Run: headless pygame with SDL's dummy video driver; simulated clock (each Clock.tick advances the game by its frame time, no real sleeping); random seed 0; keys injected as events and as key.get_pressed() state; mouse plan: one left click at the window centre at the start of phase 2, then a move to the lower-right quarter at the start of phase 3; restart key R tapped at the start of phases 3 and 4.
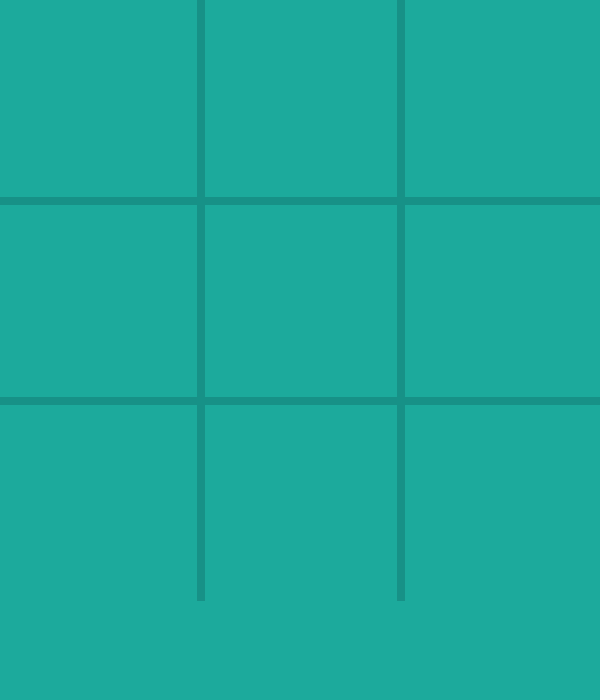
Frame 1 of 4 · flips 1–60 · no input
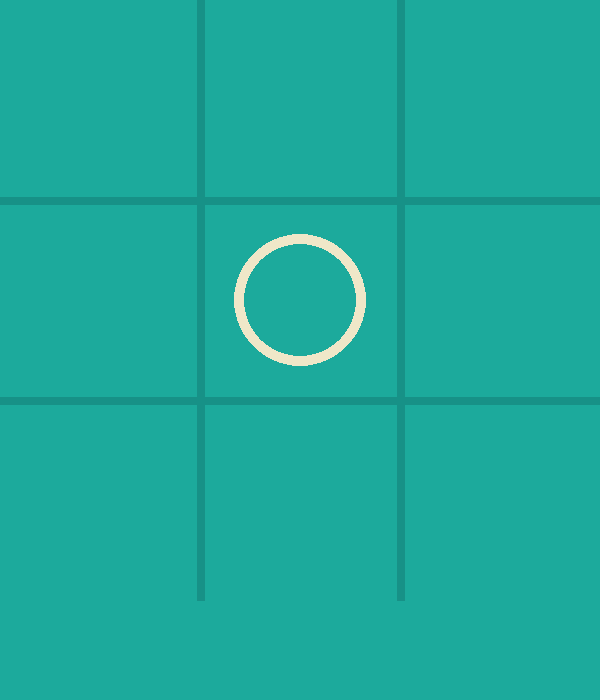
Frame 2 of 4 · flips 61–180 · clicked the window centre · tapped SPACE, RETURN · held RIGHT (→), D
Frame 3 of 4 · flips 181–300 · moved the mouse to the lower-right quarter · tapped R · held DOWN (↓), S · screen same as frame 1, image omitted
Frame 4 of 4 · flips 301–420 · tapped R · held LEFT (←), A, UP (↑), W · screen unchanged from frame 3, image omitted

The pygame program that drew these frames:

import pygame
import sys

pygame.init()

WIDTH, HEIGHT = 600, 700
LINE_WIDTH = 8
BOARD_ROWS = 3
BOARD_COLS = 3
SQUARE_SIZE = WIDTH // BOARD_COLS
CIRCLE_RADIUS = SQUARE_SIZE // 3
CIRCLE_WIDTH = 10
CROSS_WIDTH = 12
SPACE = 55

BG_COLOR = (28, 170, 156)
LINE_COLOR = (23, 145, 135)
CIRCLE_COLOR = (239, 231, 200)
CROSS_COLOR = (66, 66, 66)
TEXT_COLOR = (255, 255, 255)

screen = pygame.display.set_mode((WIDTH, HEIGHT))
pygame.display.set_caption("Tic Tac Toe")

font = pygame.font.SysFont("Arial", 35)
clock = pygame.time.Clock()

board = [[0 for _ in range(3)] for _ in range(3)]
player = 1
game_over = False


def draw_lines():
    pygame.draw.line(screen, LINE_COLOR, (0, 200), (600, 200), LINE_WIDTH)
    pygame.draw.line(screen, LINE_COLOR, (0, 400), (600, 400), LINE_WIDTH)
    pygame.draw.line(screen, LINE_COLOR, (200, 0), (200, 600), LINE_WIDTH)
    pygame.draw.line(screen, LINE_COLOR, (400, 0), (400, 600), LINE_WIDTH)


def draw_figures():
    for row in range(3):
        for col in range(3):
            if board[row][col] == 1:
                pygame.draw.circle(
                    screen,
                    CIRCLE_COLOR,
                    (col * 200 + 100, row * 200 + 100),
                    CIRCLE_RADIUS,
                    CIRCLE_WIDTH,
                )

            elif board[row][col] == 2:
                pygame.draw.line(
                    screen,
                    CROSS_COLOR,
                    (col * 200 + SPACE, row * 200 + SPACE),
                    (col * 200 + 200 - SPACE, row * 200 + 200 - SPACE),
                    CROSS_WIDTH,
                )

                pygame.draw.line(
                    screen,
                    CROSS_COLOR,
                    (col * 200 + SPACE, row * 200 + 200 - SPACE),
                    (col * 200 + 200 - SPACE, row * 200 + SPACE),
                    CROSS_WIDTH,
                )


def available(row, col):
    return board[row][col] == 0


def mark(row, col, p):
    board[row][col] = p


def full():
    for r in board:
        if 0 in r:
            return False
    return True


def winner(p):

    for row in range(3):
        if board[row][0] == board[row][1] == board[row][2] == p:
            return True

    for col in range(3):
        if board[0][col] == board[1][col] == board[2][col] == p:
            return True

    if board[0][0] == board[1][1] == board[2][2] == p:
        return True

    if board[0][2] == board[1][1] == board[2][0] == p:
        return True

    return False


def restart():
    global board, player, game_over
    board = [[0 for _ in range(3)] for _ in range(3)]
    player = 1
    game_over = False


while True:

    screen.fill(BG_COLOR)
    draw_lines()
    draw_figures()

    if game_over:
        msg = "Press R to Restart"
        text = font.render(msg, True, TEXT_COLOR)
        screen.blit(text, (170, 630))

    pygame.display.update()

    for event in pygame.event.get():

        if event.type == pygame.QUIT:
            pygame.quit()
            sys.exit()

        if event.type == pygame.KEYDOWN:

            if event.key == pygame.K_r:
                restart()

        if event.type == pygame.MOUSEBUTTONDOWN and not game_over:

            x = event.pos[0]
            y = event.pos[1]

            if y >= 600:
                continue

            row = y // 200
            col = x // 200

            if available(row, col):

                mark(row, col, player)

                if winner(player):
                    game_over = True

                elif full():
                    game_over = True

                else:
                    player = 2 if player == 1 else 1

    clock.tick(60)
